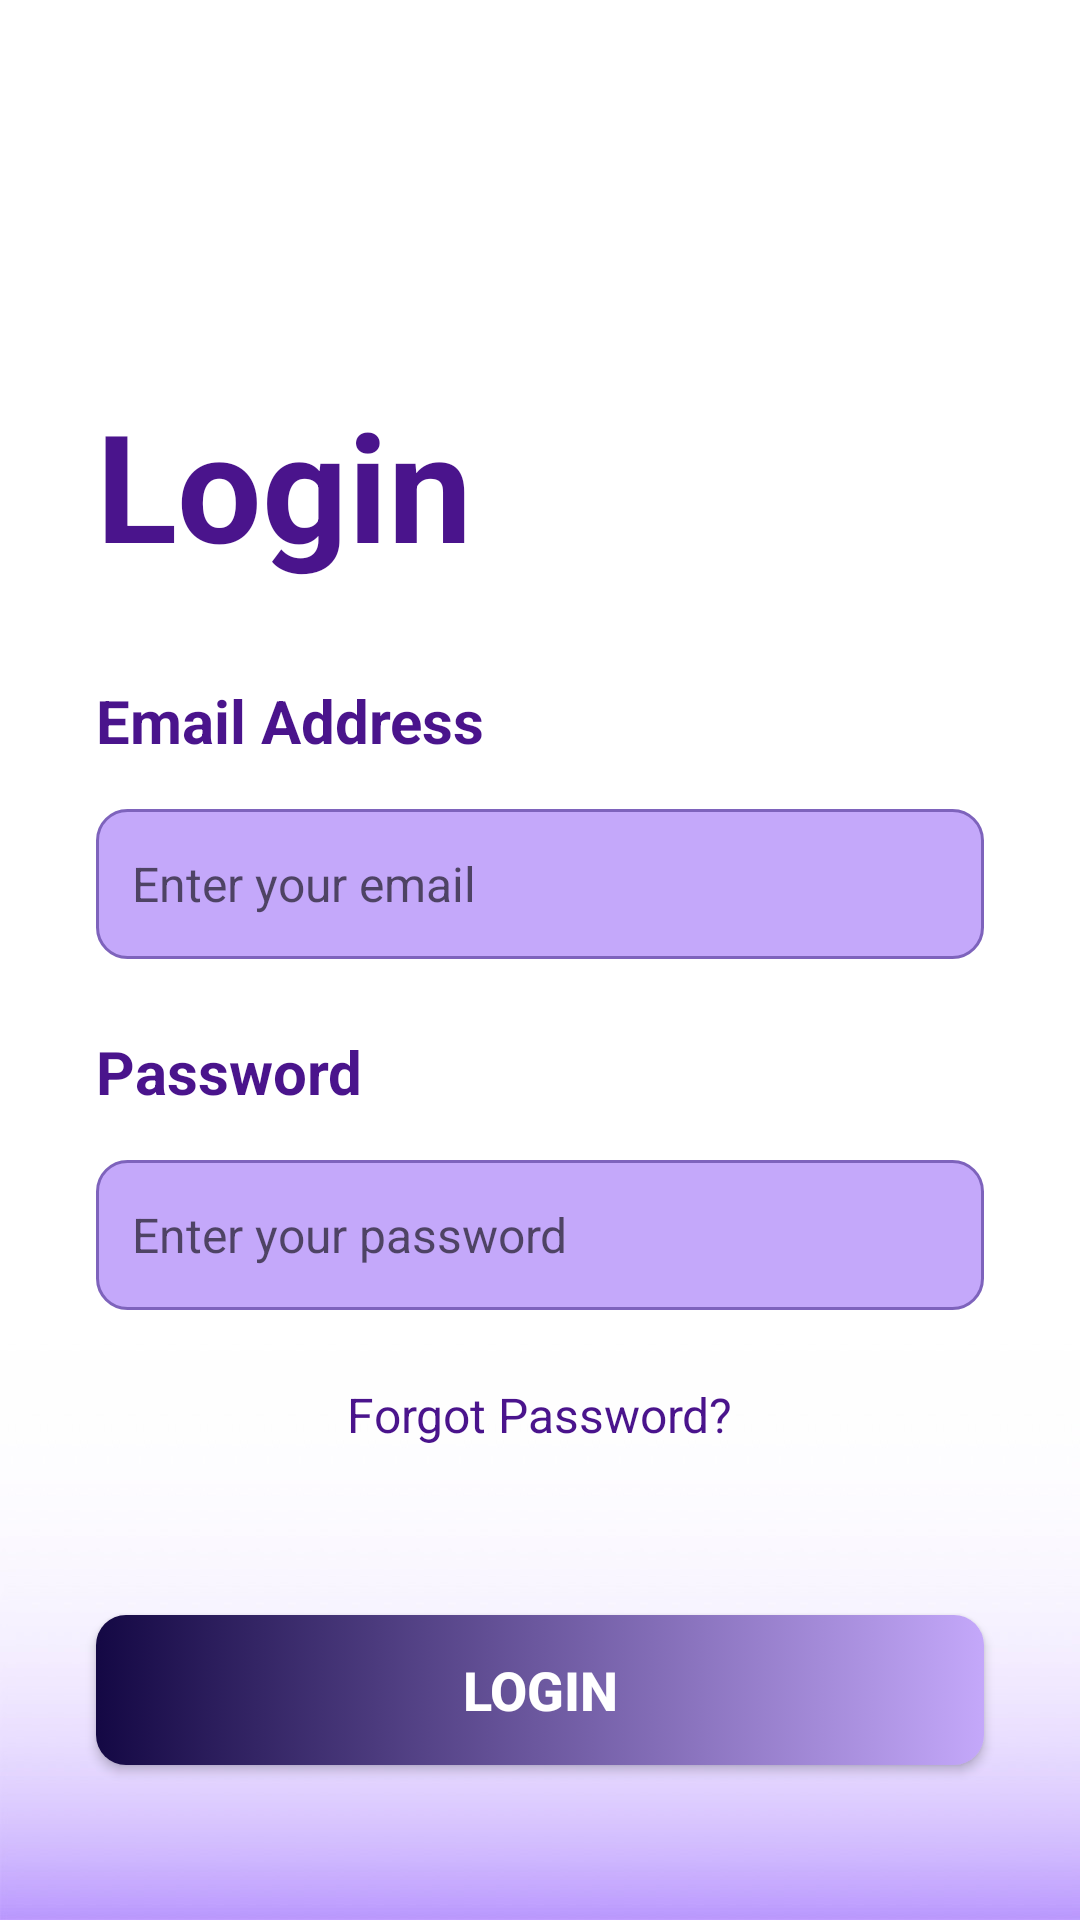

The Android layout XML behind this screen, and the referenced resources:
<!-- AndroidManifest.xml: application theme Theme.Finalsenior -->
<!-- res/layout/activity_login.xml -->
<?xml version="1.0" encoding="utf-8"?>
<androidx.constraintlayout.widget.ConstraintLayout xmlns:android="http://schemas.android.com/apk/res/android"
    xmlns:app="http://schemas.android.com/apk/res-auto"
    xmlns:tools="http://schemas.android.com/tools"
    android:id="@+id/login_container"
    android:layout_width="match_parent"
    android:layout_height="match_parent"
    android:background="?attr/colorOnPrimary"
    android:layoutDirection="locale"
    tools:context=".LoginActivity">

    <ImageView
        android:id="@+id/background_image"
        android:layout_width="0dp"
        android:layout_height="0dp"
        android:scaleType="centerCrop"
        android:contentDescription="@string/background_image_description"
        app:layout_constraintBottom_toBottomOf="parent"
        app:layout_constraintEnd_toEndOf="parent"
        app:layout_constraintStart_toStartOf="parent"
        app:layout_constraintTop_toTopOf="parent"
        app:srcCompat="@drawable/login_bg" />

    <TextView
        android:id="@+id/login_title"
        android:layout_width="0dp"
        android:layout_height="wrap_content"
        android:layout_marginStart="32dp"
        android:layout_marginEnd="32dp"
        android:layout_marginTop="128dp"
        android:text="@string/login_title"
        android:textColor="?attr/introTitleTextColor"
        android:textSize="50sp"
        android:textStyle="bold"
        app:layout_constraintStart_toStartOf="parent"
        app:layout_constraintEnd_toEndOf="parent"
        app:layout_constraintTop_toTopOf="parent" />

    <TextView
        android:id="@+id/email_label"
        android:layout_width="wrap_content"
        android:layout_height="wrap_content"
        android:layout_marginTop="32dp"
        android:text="@string/email_address"
        android:textColor="?attr/introTitleTextColor"
        android:textSize="20sp"
        android:textStyle="bold"
        android:labelFor="@id/email_input"
        app:layout_constraintStart_toStartOf="@+id/login_title"
        app:layout_constraintTop_toBottomOf="@+id/login_title" />

    <EditText
        android:id="@+id/email_input"
        android:layout_width="0dp"
        android:layout_height="50dp"
        android:layout_marginTop="16dp"
        android:layout_marginEnd="32dp"
        android:background="@drawable/edittext_background"
        android:ems="10"
        android:inputType="textEmailAddress"
        android:hint="@string/email_hint"
        android:importantForAutofill="yes"
        android:autofillHints="emailAddress"
        android:padding="12dp"
        android:textColor="@color/black"
        android:textSize="16sp"
        app:layout_constraintEnd_toEndOf="parent"
        app:layout_constraintStart_toStartOf="@+id/email_label"
        app:layout_constraintTop_toBottomOf="@+id/email_label" />

    <TextView
        android:id="@+id/password_label"
        android:layout_width="wrap_content"
        android:layout_height="wrap_content"
        android:layout_marginTop="24dp"
        android:text="@string/password"
        android:textColor="?attr/introTitleTextColor"
        android:textSize="20sp"
        android:textStyle="bold"
        android:labelFor="@id/password_input"
        app:layout_constraintStart_toStartOf="@+id/email_input"
        app:layout_constraintTop_toBottomOf="@+id/email_input" />

    <EditText
        android:id="@+id/password_input"
        android:layout_width="0dp"
        android:layout_height="50dp"
        android:layout_marginTop="16dp"
        android:layout_marginEnd="32dp"
        android:background="@drawable/edittext_background"
        android:ems="10"
        android:inputType="textPassword"
        android:hint="@string/password_hint"
        android:importantForAutofill="yes"
        android:autofillHints="password"
        android:padding="12dp"
        android:textColor="@color/black"
        android:textSize="16sp"
        app:layout_constraintEnd_toEndOf="parent"
        app:layout_constraintStart_toStartOf="@+id/password_label"
        app:layout_constraintTop_toBottomOf="@+id/password_label" />

    <TextView
        android:id="@+id/forgot_password"
        android:layout_width="wrap_content"
        android:layout_height="wrap_content"
        android:layout_marginTop="16dp"
        android:text="@string/forgot_password"
        android:textColor="?attr/introTitleTextColor"
        android:textSize="16sp"
        android:clickable="true"
        android:focusable="true"
        android:padding="8dp"
        app:layout_constraintEnd_toEndOf="@+id/password_input"
        app:layout_constraintStart_toStartOf="@+id/password_input"
        app:layout_constraintTop_toBottomOf="@+id/password_input" />

    <androidx.appcompat.widget.AppCompatButton
        android:id="@+id/login_button"
        android:layout_width="0dp"
        android:layout_height="50dp"
        android:layout_marginTop="48dp"
        android:background="@drawable/button_background"
        android:text="@string/login_button_text"
        android:textColor="?attr/introButtonTextColor"
        android:textSize="18sp"
        android:textStyle="bold"
        app:layout_constraintEnd_toEndOf="@+id/password_input"
        app:layout_constraintStart_toStartOf="@+id/password_input"
        app:layout_constraintTop_toBottomOf="@+id/forgot_password" />

</androidx.constraintlayout.widget.ConstraintLayout>
<!-- resources referenced by this layout -->
<resources>
  <color name="black">#FF000000</color>
  <!-- drawable button_background (drawable) -->
  <?xml version="1.0" encoding="utf-8"?>
  <selector xmlns:android="http://schemas.android.com/apk/res/android">
  <item>
      <shape android:shape="rectangle">
          <gradient android:startColor="#140844" android:endColor="#c4a8fa" android:angle="0"/>
          <corners android:radius="10dp"/>
      </shape>
  </item>
  </selector>
  <!-- drawable edittext_background (drawable) -->
  <?xml version="1.0" encoding="utf-8"?>
  <selector xmlns:android="http://schemas.android.com/apk/res/android">
  <item>
      <shape android:shape="rectangle">
          <corners android:radius="10dp"/>
          <solid android:color="#c4a8fa"/>
          <stroke android:color="#7e63bc" android:width="1dp"/>
      </shape>
  </item>
  </selector>
  <string name="background_image_description">Background image for intro screen</string>
  <string name="email_address">Email Address</string>
  <string name="email_hint">Enter your email</string>
  <string name="forgot_password">Forgot Password?</string>
  <string name="login_button_text">Login</string>
  <string name="login_title">Login</string>
  <string name="password">Password</string>
  <string name="password_hint">Enter your password</string>
  <color name="purple">#4A148C</color>
  <color name="Dark_purple">#130040</color>
  <color name="white">#FFFFFFFF</color>
  <style name="CustomCardView" parent="Widget.MaterialComponents.CardView">
          <item name="cardBackgroundColor">?attr/colorSurface</item>
      </style>
  <color name="card_background_light">#FFFFFF</color>
  <color name="purple_light">#c4a8fa</color>
  <color name="light_gray">#7F8487</color>
  <color name="gray_light">#666666</color>
  <style name="Widget.App.NavigationView" parent="Widget.MaterialComponents.NavigationView">
          <item name="itemIconTint">@color/nav_item_color_light</item>
          <item name="itemTextColor">@color/nav_item_color_light</item>
          <item name="itemShapeFillColor">@color/nav_item_background_color_light</item>
      </style>
</resources>
